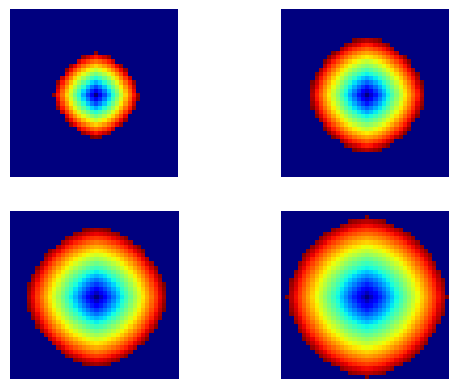
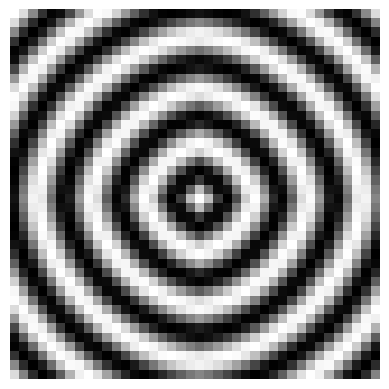

These charts were generated, in order, by the following Python code:
import pandas as pd
import numpy as np
import matplotlib.pyplot as plt
from scipy import ndimage

def imageplot(f, str='', sbpt=[]):
    """
        Use nearest neighbor interpolation for the display.
    """
    if sbpt != []:
        plt.subplot(sbpt[0], sbpt[1], sbpt[2])
    imgplot = plt.imshow(f, interpolation='nearest')
    imgplot.set_cmap('gray')
    plt.axis('off')

def perform_dijstra_fm(W, pstart, niter=np.inf, method='dijstr', bound='sym', svg_rate=10):
    n = W.shape[0]
    neigh = np.array([[1, -1, 0, 0], [0, 0,  1, -1]])

    def symmetrize(x,n):
        if (x<0):
            x = -x;
        elif (x>=n):
            x = 2*(n-1)-x
        return x

    if bound=='per':
        boundary = lambda x: np.mod(x,n)
    else:
        boundary = lambda x: [symmetrize(x[0],n), symmetrize(x[1],n)] # todo

    ind2sub1 = lambda k: [int( (k-np.fmod(k,n))/n ), np.fmod(k,n)]
    sub2ind1 = lambda u: int( u[0]*n + u[1] )
    Neigh = lambda k,i: sub2ind1(boundary(ind2sub1(k) + neigh[:,i]))
    extract   = lambda x,I: x[I]
    extract1d = lambda x,I: extract(x.flatten(),I)

    nstart = pstart.shape[1]
    I = list( np.zeros( (nstart, 1) ) )
    for i in np.arange(0, nstart):
        I[i] = int( sub2ind1(pstart[:,i]) )

    D = np.zeros( (n,n) ) + np.inf # current distance
    for i in np.arange(0, nstart):
        D[pstart[0,i],pstart[1,i]] = 0

    S = np.zeros( (n,n) )
    for i in np.arange(0, nstart):
        S[pstart[0,i],pstart[1,i]] = 1 # open

    iter = 0
    q = 100  # maximum number of saves
    Dsvg = np.zeros( (n,n,q) )
    Ssvg = np.zeros( (n,n,q) )
    while ( not(I==[]) & (iter<=niter) ):
        iter = iter+1;
        if iter==niter:
            break
        j = np.argsort( extract1d(D,I)  )
        if np.ndim(j)==0:
            j = [j]
        j = j[0]
        i = I[j]
        a = I.pop(j)
        u = ind2sub1(i);
        S[u[0],u[1]] = -1
        J = []
        for k in np.arange(0,4):
            j = Neigh(i,k)
            if extract1d(S,j)!=-1:
                J.append(j)
                if extract1d(S,j)==0:
                    u = ind2sub1(j)
                    S[u[0],u[1]] = 1
                    I.append(j)
        DNeigh = lambda D,k: extract1d(D,Neigh(j,k))
        for j in J:
            dx = min(DNeigh(D,0), DNeigh(D,1))
            dy = min(DNeigh(D,2), DNeigh(D,3))
            u = ind2sub1(j)
            w = extract1d(W,j);
            if method=='dijstr':
                D[u[0],u[1]] = min(dx + w, dy + w)
            else:
                Delta = 2*w - (dx-dy)**2
                if (Delta>=0):
                    D[u[0],u[1]] = (dx + dy + np.sqrt(Delta))/ 2
                else:
                    D[u[0],u[1]] = min(dx + w, dy + w)
        t = iter/svg_rate
        if (np.mod(iter,svg_rate)==0) & (t<q):
            print (t)
            Dsvg[:,:,int(t-1)] = D
            Ssvg[:,:,int(t-1)] = S

    Dsvg = Dsvg[:,:,:int(t-1)]
    Ssvg = Ssvg[:,:,:int(t-1)]
    return (D,Dsvg,Ssvg);

def exo1(x0,W):
    n = W.shape[0]
    pstart = transpose(array([x0]))
    [D,Dsvg,Ssvg] = perform_dijstra_fm(W, pstart, inf,'dijstr', 'sym',n*6)
    plt.figure();
    for i in arange(0,4):
        plt.subplot(2, 2, i+1)
        d = Dsvg[:,:,i]
        d[d==inf] = 0
        imageplot(d)
        plt.set_cmap('jet')        
    plt.savefig('out-360.png')
    return D

def exo2(x0,W):
    n = W.shape[0]
    pstart = np.transpose(np.array([x0]))
    [D,Dsvg,Ssvg] = perform_dijstra_fm(W, pstart, np.inf,'fm', 'sym',n*6)
    plt.figure();
    for i in np.arange(0,4):
        plt.subplot(2, 2, i+1)
        d = Dsvg[:,:,i]
        d[d==np.inf] = 0
        imageplot(d)
        plt.set_cmap('jet')        
    plt.savefig('out-450.png')
    return D

n = 40
W = np.ones( (n,n) )
x0 = [int(n/2), int(n/2)]

D = exo2(x0,W)

plt.figure()
displ = lambda D: np.cos(2*np.pi*5*D/np.max(D.flatten()) )
imageplot(displ(D))
plt.savefig('out-480.png')

